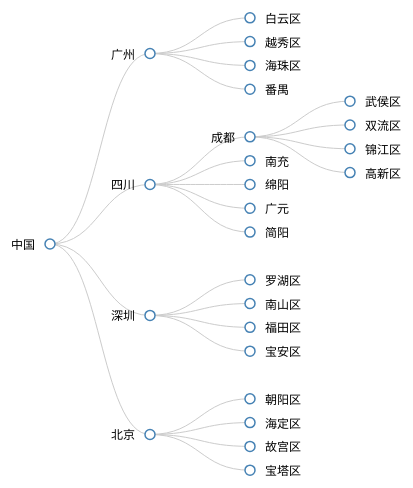
D3 v3 page, settled after 360 driven frames (6 s of simulated time); the page loaded 1 data file(s).


			const width = 500
			const height = 500

			const svg= d3.select('body')
										.append('svg')
										.attr('width',width)
										.attr('height',height)
										.append('g')
										.attr('transform',`translate(50,0)`)

				//生成树状图布局，设置尺寸 *树状图方向默认是从上往下的布局   我们的需求是从左向右
			const tree = d3.layout.tree()
											.size([width,height-200])

			//对角线生成器
			const diagonal = d3.svg.diagonal()
												.projection(d => [d.y, d.x] ) //将x轴坐标与y轴坐标互换旋转90度


			//请求数据
			d3.json('./data/city.json',function(err,root){
				// console.log(root)
				//a 获取节点数组  和 连线数组
				const nodes = tree.nodes(root)
				// console.log(nodes)
				const links = tree.links(nodes)
				// console.log(links)

				//b. 生成连线
				const link = svg.selectAll('.link')
										.data(links)
										.enter()
										.append('path')
										.attr('class','link')
										.attr('d',diagonal)

				//生成节点
				const node = svg.selectAll('.node')
												.data(nodes)
												.enter()
												.append('g')
												.attr('class','node')
												.attr('transform',d=>`translate(${d.y},${d.x})`)

				//给node节点加圆圈
				node.append('circle')
						.attr('r',5)
				
				node.append('text')
						.text(d => d.name)
						.attr('dx',d => d.children ? -15 : 15) //有子节点 左移15 没有右移15
						.attr('dy',5)
						.attr('text-anchor', d=> d.children ? "end" : "start")
						


			})
		

### data: data/city.json
{
 "name": "中国",
 "children": [
  {
   "name": "广州",
   "children": [
    "{... 1 keys}",
    "{... 1 keys}",
    "{... 1 keys}",
    "{... 1 keys}"
   ]
  },
  {
   "name": "四川",
   "children": [
    "{... 2 keys}",
    "{... 1 keys}",
    "{... 1 keys}",
    "{... 1 keys}",
    "{... 1 keys}"
   ]
  },
  {
   "name": "深圳",
   "children": [
    "{... 1 keys}",
    "{... 1 keys}",
    "{... 1 keys}",
    "{... 1 keys}"
   ]
  },
  {
   "name": "北京",
   "children": [
    "{... 1 keys}",
    "{... 1 keys}",
    "{... 1 keys}",
    "{... 1 keys}"
   ]
  }
 ]
}